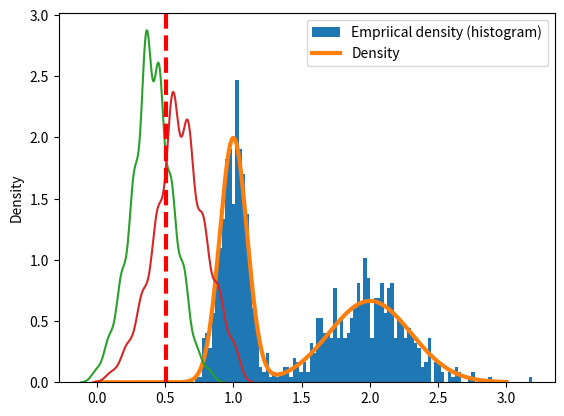

Write the Python code that produced this figure.
import numpy as np
from scipy.stats import norm

class GaussianMixture:
    
    def __init__(self, mus, sigmas, ws = None):
        self.mus    = mus       # [ ncomps ]
        self.sigmas = sigmas    # [ ncomps ]
        self.ncomp  = len(mus)
        self.ws     = ws if ws is not None else np.ones(self.ncomp) / self.ncomp  # [ ncomps ] 

    def pdf(self, xx):
        ''' [ batch_size ] -> [ batch_size ] '''
        vals = []
        for i in range(self.ncomp):
            vals.append(self.ws[i] * norm.pdf(xx, loc = self.mus[i], scale = self.sigmas[i]))
        a = np.stack(vals, 0).sum(0) # [ batch_size ]
        return a

    def sample(self, n):
        '''note that the output order is not random'''
        index   = np.random.choice(np.arange(self.ncomp), size=n, p=self.ws) # [ n ]
        unique  = np.arange(self.ncomp) # [ ncomp ]
        mask    = index[None, :] == unique[:, None]
        repeats = mask.sum(1)   # [ ncomp ]
        datas = []
        for i in range(self.ncomp):
            data = np.random.randn(repeats[i]) * self.sigmas[i] + self.mus[i]
            datas.append(data)
        return np.concatenate(datas) # [ n ]
    

import numpy as np
import matplotlib.pyplot as plt

class InverseConformalPrediction:
    '''1D, non-contextual, deterministic prediction'''
    def __init__(self, mu, nres):
        self.mu = mu
        self.nres = nres

    def score(self, y):
        '''non-conformity score'''
        return np.abs(self.mu - y) # [ batch_size ]

    def get_lower_bound(self, low, high, data):
        '''
        The traditional ICP algorithm (Singh 2024)
        Args:
        - low:  lower bound of C(...)
        - high: upper bound of C(...)
        - data: [ ncal ] calibration data
        Returns:
        - coverage?
        '''
        ncal = len(data)
        scores = self.score(data) # [ ncal ]

        aa  = np.linspace(0., 1., self.nres)
        aa_ = np.clip(np.ceil((ncal+1)*aa) / ncal, a_min = None, a_max=1.)
        q   = np.quantile(scores, aa_)  # [ nres ]
        q[aa_ == 1.] = np.inf

        low_cp  = self.mu - q
        high_cp = self.mu + q

        mask = np.logical_and(low_cp > low, high_cp < high)
        try:
            index = np.where(mask == True)[0][-1]
            return aa[index]
        except:
            return 0.
        
    def get_upper_bound(self, low, high, data):
        '''
        The traditional ICP algorithm (Singh 2024)
        Args:
        - low:  lower bound of C(...)
        - high: upper bound of C(...)
        - data: [ ncal ] calibration data
        Returns:
        - coverage?
        '''
        ncal = len(data)
        scores = self.score(data) # [ ncal ]

        aa  = np.linspace(1., 0., self.nres)
        aa_ = np.clip(np.floor((ncal - 1)*aa) / ncal, a_min = 0., a_max=None)
        q   = np.quantile(scores, aa_)  # [ nres ]
        q[aa_ == 0.] = -np.inf

        low_cp  = self.mu - q
        high_cp = self.mu + q

        mask = np.logical_and(low_cp < low, high_cp > high)
        try:
            index = np.where(mask == True)[0][-1]
            return aa[index]
        except:
            return 1.

    
if __name__ == '__main__':

    # Gaussian Mixture
    import matplotlib.pyplot as plt

    kwds = {
        'mus':      np.array([1., 2.]),
        'sigmas':   np.array([0.1, 0.3])
    }

    model = GaussianMixture(**kwds)
    data = model.sample(1000)
    xx = np.linspace(0, 3, 1000)

    plt.hist(data, 100, density = True, label = 'Empriical density (histogram)')
    plt.plot(xx, model.pdf(xx), lw = 3, label = 'Density')
    plt.legend()
    plt.show()

    # Inverse conformal Prediction
    from scipy.stats import norm
    import matplotlib.pyplot as plt
    import seaborn as sns

    kwds = {
        'mu':   0,     # if mu = 10, then should get zero
        'nres': 1000
    }
    low     = -0.68
    high    = 0.68

    xx = np.linspace(low, high, 1000)
    c = norm.pdf(xx).sum() * np.diff(xx).mean()

    A, B = [], []
    for i in range(1000):
        data = np.random.randn(10) 
        model = InverseConformalPrediction(**kwds)
        a = model.get_lower_bound(low, high, data)
        b = model.get_upper_bound(low, high, data)
        A.append(a)
        B.append(b)
    sns.kdeplot(A)
    sns.kdeplot(B)
    plt.axvline(c, color = 'red', lw = 3, ls = '--')
    plt.show()